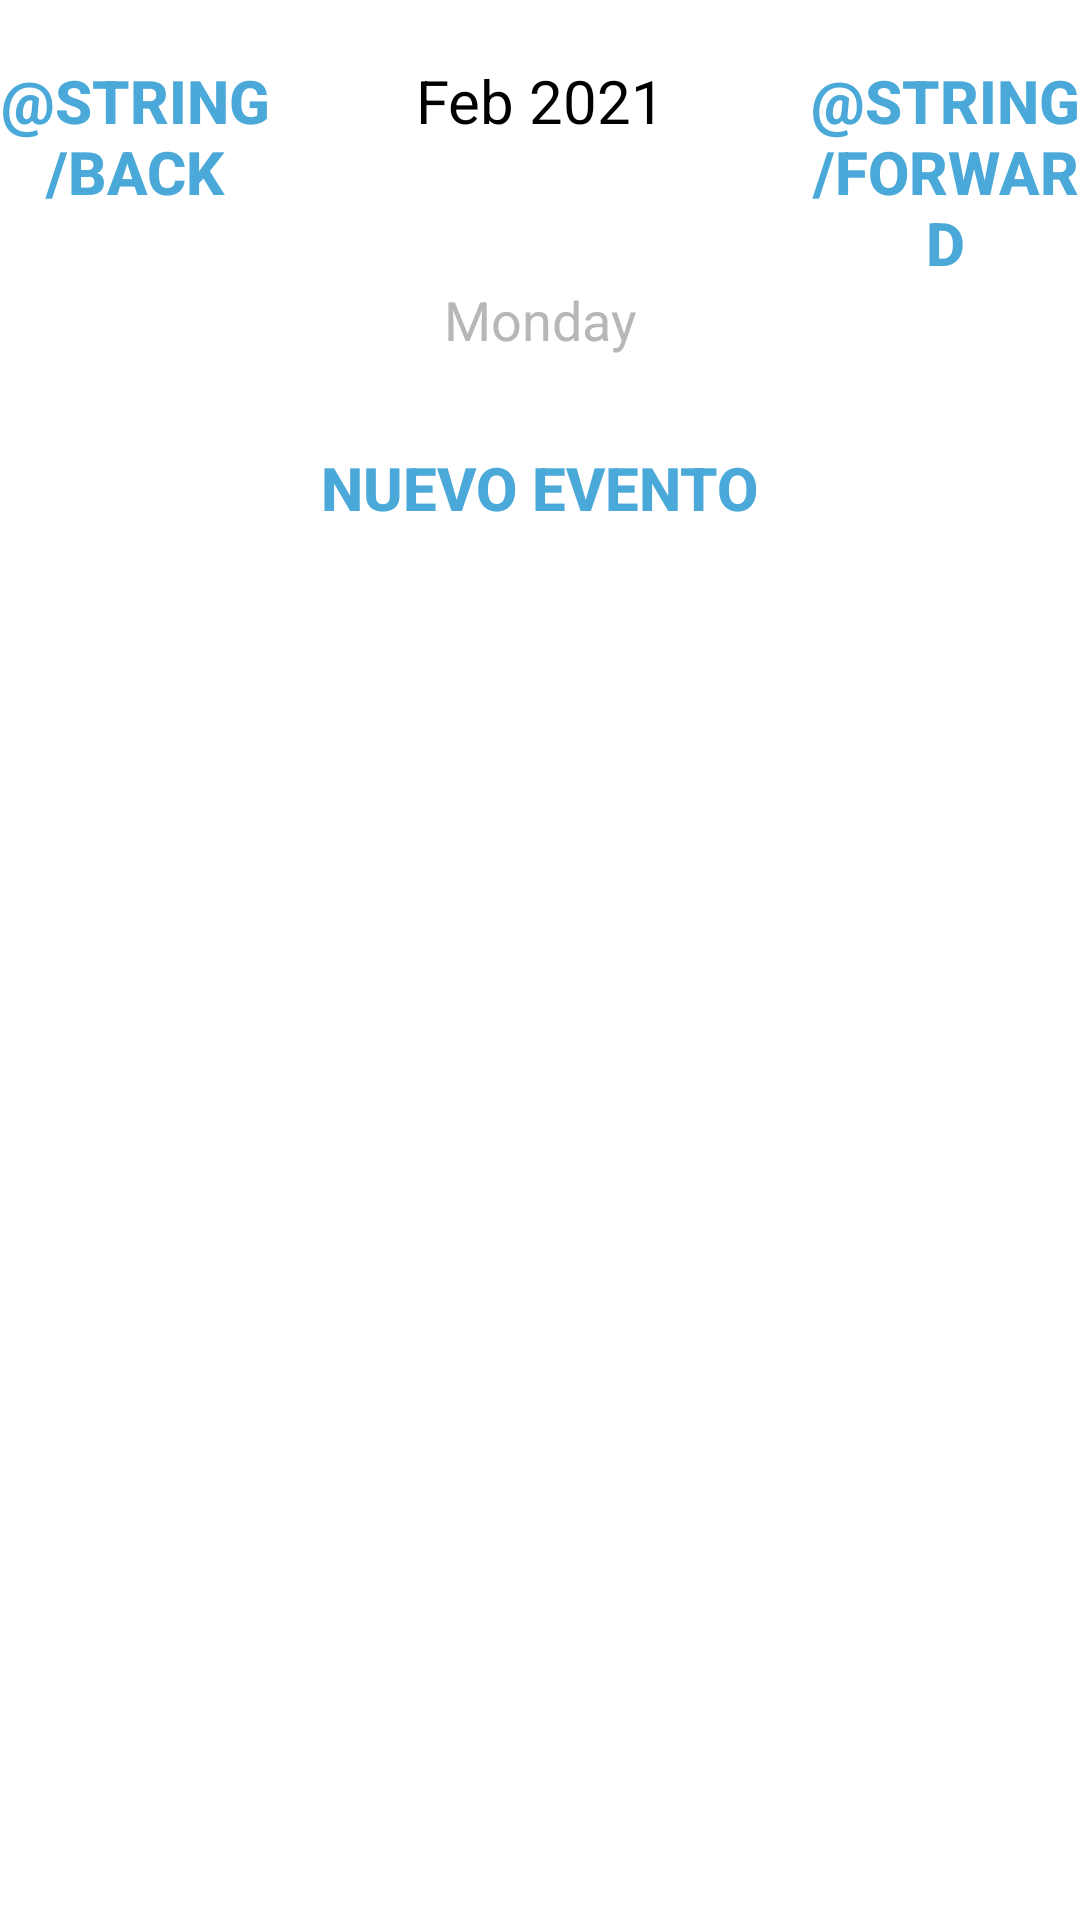

Reconstruct the res/layout file that produces this screen, plus the resources it refers to.
<!-- AndroidManifest.xml: application theme Theme.CuidaVet -->
<!-- res/layout/activity_daily_calendar.xml -->
<?xml version="1.0" encoding="utf-8"?>
<LinearLayout
    xmlns:android="http://schemas.android.com/apk/res/android"
    xmlns:app="http://schemas.android.com/apk/res-auto"
    xmlns:tools="http://schemas.android.com/tools"
    android:orientation="vertical"
    android:layout_width="match_parent"
    android:layout_height="match_parent"
    tools:context=".DailyCalendarActivity">

    <LinearLayout
        android:layout_width="match_parent"
        android:layout_height="wrap_content"
        android:orientation="horizontal"
        android:layout_marginTop="20dp">

        <Button
            android:layout_width="0dp"
            android:layout_height="wrap_content"
            android:layout_weight="1"
            android:text="@string/back"
            android:textColor="@color/blue"
            android:background="@null"
            android:textStyle="bold"
            android:onClick="previousDayAction"
            android:textSize="20sp"/>

        <TextView
            android:id="@+id/monthDayText"
            android:layout_width="0dp"
            android:layout_weight="2"
            android:layout_height="wrap_content"
            android:text="Feb 2021"
            android:textSize="20sp"
            android:textAlignment="center"
            android:textColor="@color/black"/>

        <Button
            android:layout_width="0dp"
            android:layout_height="wrap_content"
            android:layout_weight="1"
            android:text="@string/forward"
            android:textColor="@color/blue"
            android:background="@null"
            android:textStyle="bold"
            android:onClick="nextDayAction"
            android:textSize="20sp"/>

    </LinearLayout>

    <TextView
        android:id="@+id/dayOfWeekTV"
        android:layout_width="match_parent"
        android:layout_height="wrap_content"
        android:text="Monday"
        android:layout_marginBottom="20dp"
        android:textColor="@color/gris"
        android:textAlignment="center"
        android:textSize="18sp"/>

    <Button
        android:layout_width="wrap_content"
        android:layout_height="wrap_content"
        android:text="Nuevo Evento"
        android:textColor="@color/blue"
        android:background="@null"
        android:textStyle="bold"
        android:onClick="newEventAction"
        android:layout_gravity="center"
        android:textSize="20sp"/>

    <ListView
        android:id="@+id/hourListView"
        android:layout_width="match_parent"
        android:layout_height="0dp"
        android:layout_weight="5"/>

</LinearLayout>
<!-- resources referenced by this layout -->
<resources>
  <color name="black">#FF000000</color>
  <color name="blue">#4aa9d9</color>
  <color name="gris">#b7b7b7</color>
  <style name="Theme.CuidaVet" parent="Theme.MaterialComponents.DayNight.DarkActionBar">
          
          <item name="colorPrimary">@color/purple_500</item>
          <item name="colorPrimaryVariant">@color/purple_700</item>
          <item name="colorOnPrimary">@color/white</item>
          
          <item name="colorSecondary">@color/teal_200</item>
          <item name="colorSecondaryVariant">@color/teal_700</item>
          <item name="colorOnSecondary">@color/black</item>
          
          <item name="android:statusBarColor" tools:targetApi="l">?attr/colorPrimaryVariant</item>
          
      </style>
  <color name="purple_500">#FF6200EE</color>
  <color name="purple_700">#FF3700B3</color>
  <color name="white">#FFFFFFFF</color>
  <color name="teal_200">#FF03DAC5</color>
  <color name="teal_700">#FF018786</color>
</resources>
